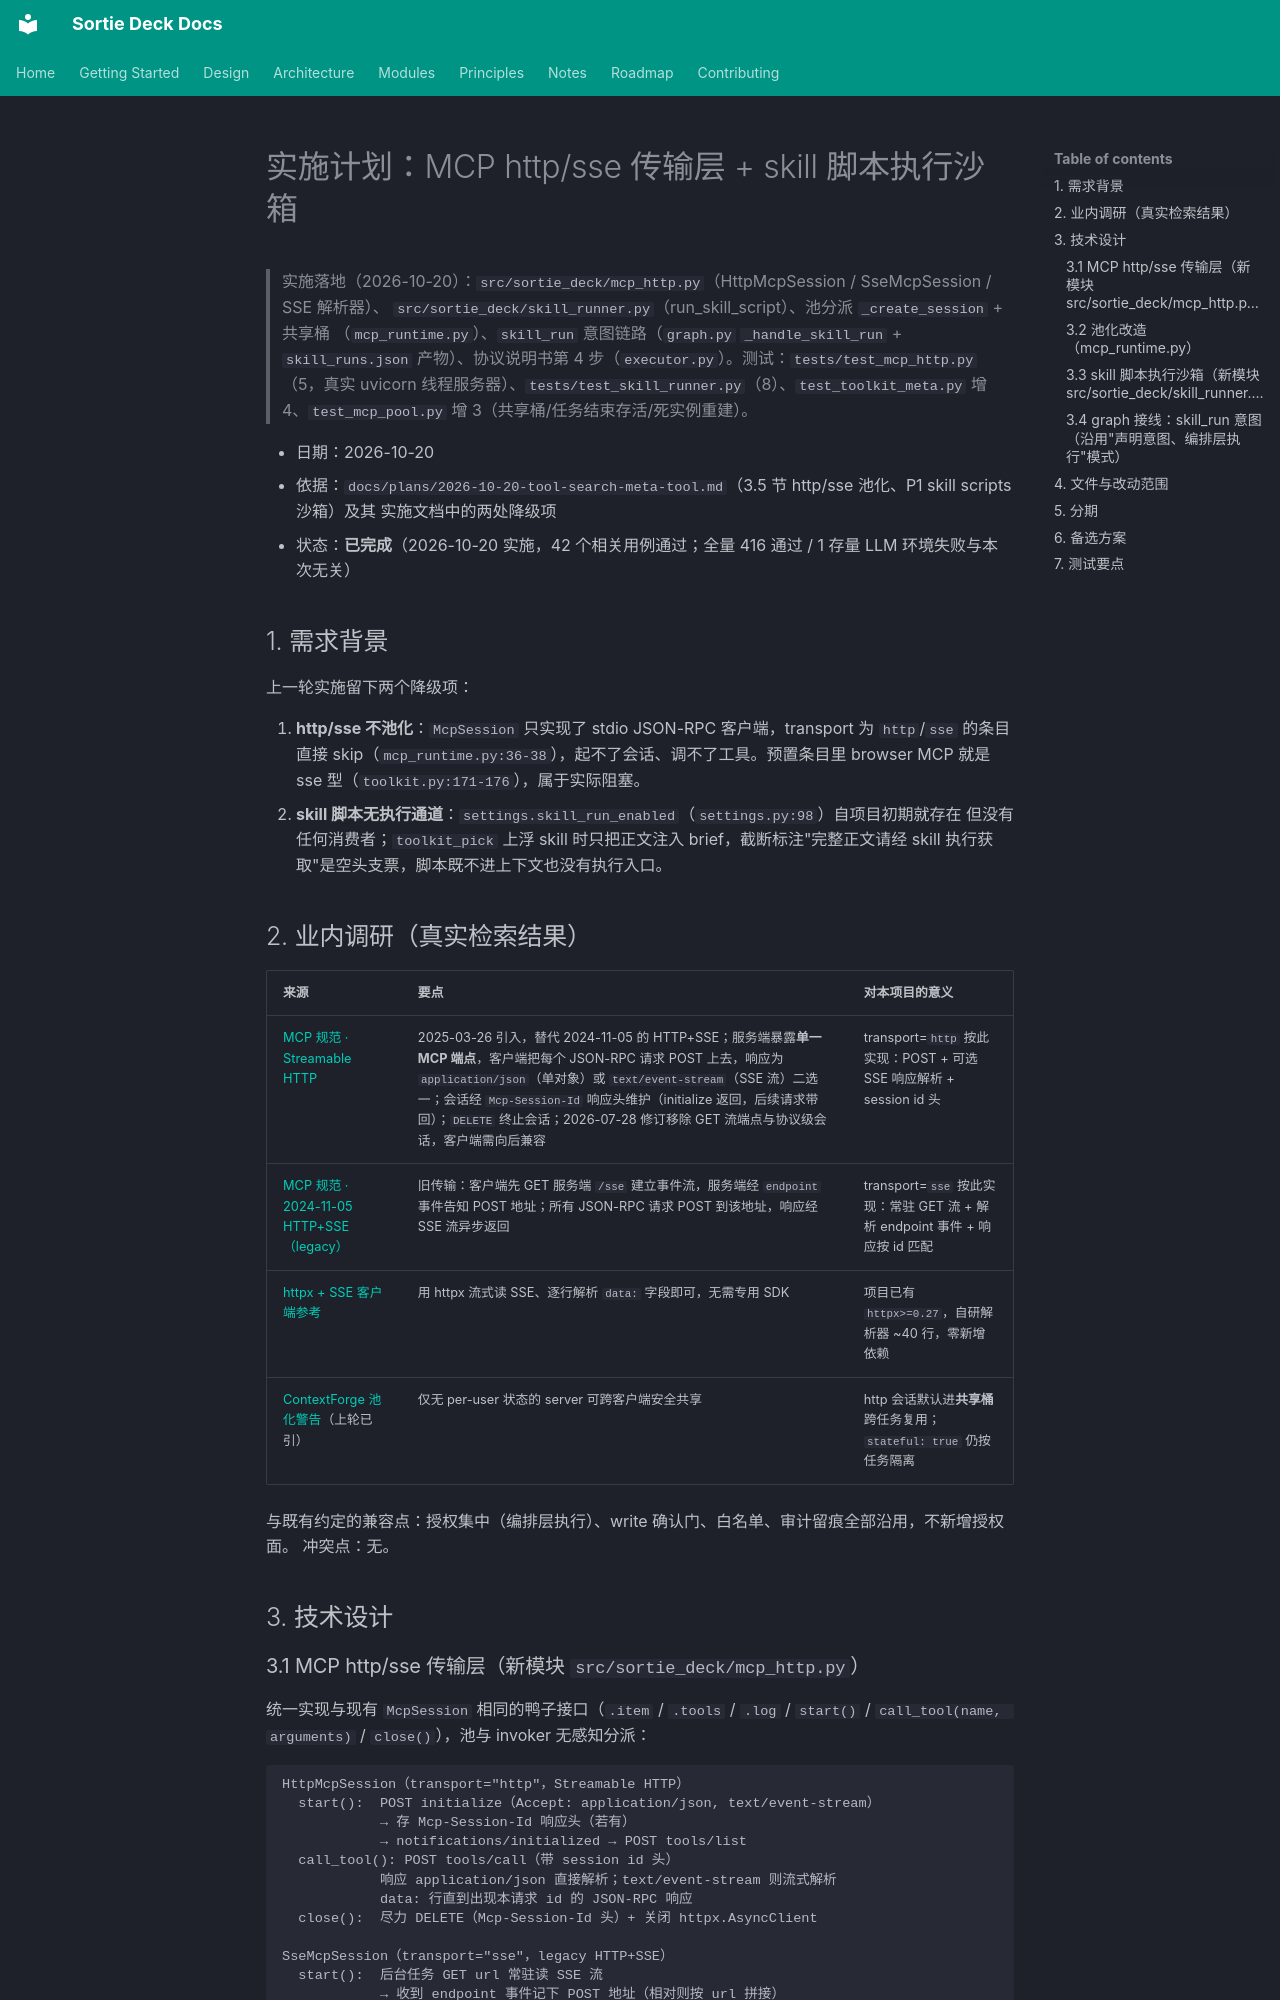

repository: lpliu-art/sortie-deck-todos · page: plans/2026-10-20-mcp-http-transport-and-skill-scripts/index.html · generator: mkdocs

# 实施计划：MCP http/sse 传输层 + skill 脚本执行沙箱

> 实施落地（2026-10-20）：`src/sortie_deck/mcp_http.py`（HttpMcpSession / SseMcpSession / SSE 解析器）、
> `src/sortie_deck/skill_runner.py`（run_skill_script）、池分派 `_create_session` + 共享桶
> （`mcp_runtime.py`）、`skill_run` 意图链路（`graph.py` `_handle_skill_run` + `skill_runs.json`
> 产物）、协议说明书第 4 步（`executor.py`）。测试：`tests/test_mcp_http.py`（5，真实 uvicorn
> 线程服务器）、`tests/test_skill_runner.py`（8）、`test_toolkit_meta.py` 增 4、`test_mcp_pool.py`
> 增 3（共享桶/任务结束存活/死实例重建）。


- 日期：2026-10-20
- 依据：`docs/plans/2026-10-20-tool-search-meta-tool.md`（3.5 节 http/sse 池化、P1 skill scripts 沙箱）及其
  实施文档中的两处降级项
- 状态：**已完成**（2026-10-20 实施，42 个相关用例通过；全量 416 通过 / 1 存量 LLM 环境失败与本次无关）

## 1. 需求背景

上一轮实施留下两个降级项：

1. **http/sse 不池化**：`McpSession` 只实现了 stdio JSON-RPC 客户端，transport 为 `http`/`sse`
   的条目直接 skip（`mcp_runtime.py:36-38`），起不了会话、调不了工具。预置条目里 browser MCP
   就是 sse 型（`toolkit.py:171-176`），属于实际阻塞。
2. **skill 脚本无执行通道**：`settings.skill_run_enabled`（`settings.py:98`）自项目初期就存在
   但没有任何消费者；`toolkit_pick` 上浮 skill 时只把正文注入 brief，截断标注"完整正文请经
   skill 执行获取"是空头支票，脚本既不进上下文也没有执行入口。

## 2. 业内调研（真实检索结果）

| 来源 | 要点 | 对本项目的意义 |
|------|------|----------------|
| [MCP 规范 · Streamable HTTP](https://modelcontextprotocol.io/specification/latest/basic/transports/streamable-http) | 2025-03-26 引入，替代 2024-11-05 的 HTTP+SSE；服务端暴露**单一 MCP 端点**，客户端把每个 JSON-RPC 请求 POST 上去，响应为 `application/json`（单对象）或 `text/event-stream`（SSE 流）二选一；会话经 `Mcp-Session-Id` 响应头维护（initialize 返回，后续请求带回）；`DELETE` 终止会话；2026-07-28 修订移除 GET 流端点与协议级会话，客户端需向后兼容 | transport=`http` 按此实现：POST + 可选 SSE 响应解析 + session id 头 |
| [MCP 规范 · 2024-11-05 HTTP+SSE（legacy）](https://modelcontextprotocol.io/specification/2024-11-05/basic/transports) | 旧传输：客户端先 GET 服务端 `/sse` 建立事件流，服务端经 `endpoint` 事件告知 POST 地址；所有 JSON-RPC 请求 POST 到该地址，响应经 SSE 流异步返回 | transport=`sse` 按此实现：常驻 GET 流 + 解析 endpoint 事件 + 响应按 id 匹配 |
| [httpx + SSE 客户端参考](https://github.com/duynghien/n8n-custom-mcp/blob/main/docs/sse-integration-guide.md) | 用 httpx 流式读 SSE、逐行解析 `data:` 字段即可，无需专用 SDK | 项目已有 `httpx>=0.27`，自研解析器 ~40 行，零新增依赖 |
| [ContextForge 池化警告](https://ibm.github.io/mcp-contextforge/latest/manage/tuning/)（上轮已引） | 仅无 per-user 状态的 server 可跨客户端安全共享 | http 会话默认进**共享桶**跨任务复用；`stateful: true` 仍按任务隔离 |

与既有约定的兼容点：授权集中（编排层执行）、write 确认门、白名单、审计留痕全部沿用，不新增授权面。
冲突点：无。

## 3. 技术设计
